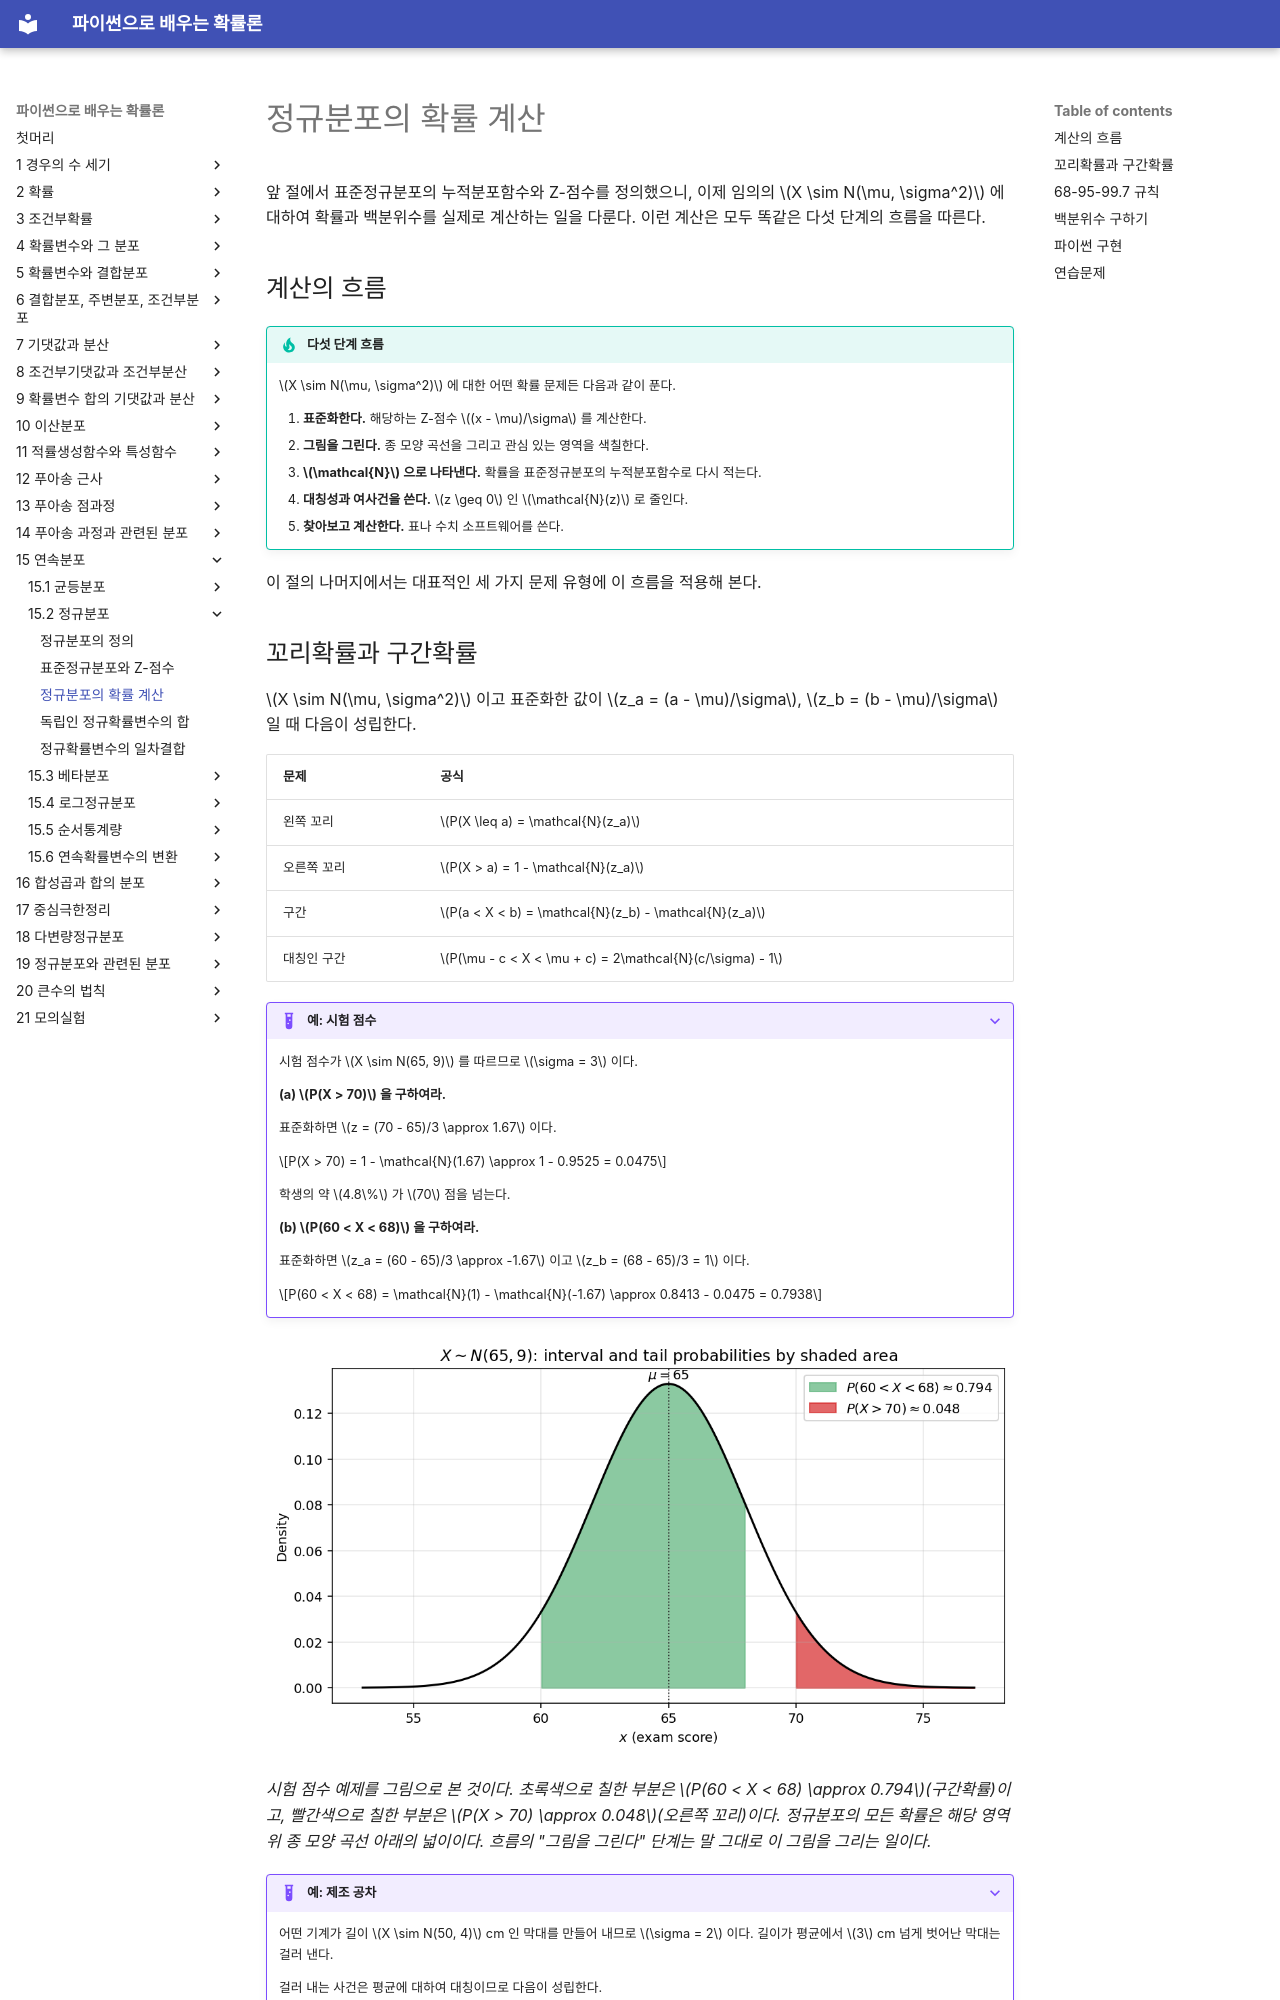

repository: SungchulLee/undergraduate_probability_book_writing · page: ch15/normal/calculations/index.html · generator: mkdocs

# 정규분포의 확률 계산

앞 절에서 표준정규분포의 누적분포함수와 Z-점수를 정의했으니, 이제 임의의 $X \sim N(\mu, \sigma^2)$ 에 대하여 확률과 백분위수를 실제로 계산하는 일을 다룬다. 이런 계산은 모두 똑같은 다섯 단계의 흐름을 따른다.

## 계산의 흐름

!!! tip "다섯 단계 흐름"
    $X \sim N(\mu, \sigma^2)$ 에 대한 어떤 확률 문제든 다음과 같이 푼다.

    1. **표준화한다.** 해당하는 Z-점수 $(x - \mu)/\sigma$ 를 계산한다.
    2. **그림을 그린다.** 종 모양 곡선을 그리고 관심 있는 영역을 색칠한다.
    3. **$\mathcal{N}$ 으로 나타낸다.** 확률을 표준정규분포의 누적분포함수로 다시 적는다.
    4. **대칭성과 여사건을 쓴다.** $z \geq 0$ 인 $\mathcal{N}(z)$ 로 줄인다.
    5. **찾아보고 계산한다.** 표나 수치 소프트웨어를 쓴다.

이 절의 나머지에서는 대표적인 세 가지 문제 유형에 이 흐름을 적용해 본다.

## 꼬리확률과 구간확률

$X \sim N(\mu, \sigma^2)$ 이고 표준화한 값이 $z_a = (a - \mu)/\sigma$, $z_b = (b - \mu)/\sigma$ 일 때 다음이 성립한다.

| 문제 | 공식 |
|------|---------|
| 왼쪽 꼬리 | $P(X \leq a) = \mathcal{N}(z_a)$ |
| 오른쪽 꼬리 | $P(X > a) = 1 - \mathcal{N}(z_a)$ |
| 구간 | $P(a < X < b) = \mathcal{N}(z_b) - \mathcal{N}(z_a)$ |
| 대칭인 구간 | $P(\mu - c < X < \mu + c) = 2\mathcal{N}(c/\sigma) - 1$ |

??? example "예: 시험 점수"
    시험 점수가 $X \sim N(65, 9)$ 를 따르므로 $\sigma = 3$ 이다.

    **(a) $P(X > 70)$ 을 구하여라.**

    표준화하면 $z = (70 - 65)/3 \approx 1.67$ 이다.

    $$P(X > 70) = 1 - \mathcal{N}(1.67) \approx 1 - 0.9525 = 0.0475$$

    학생의 약 $4.8\%$ 가 $70$ 점을 넘는다.

    **(b) $P(60 < X < 68)$ 을 구하여라.**

    표준화하면 $z_a = (60 - 65)/3 \approx -1.67$ 이고 $z_b = (68 - 65)/3 = 1$ 이다.

    $$P(60 < X < 68) = \mathcal{N}(1) - \mathcal{N}(-1.67) \approx 0.8413 - 0.0475 = 0.7938$$

![X ~ N(65, 9): 색칠한 구간 P(60 < X < 68) 과 꼬리 P(X > 70)](img/tail_probability.png)

*시험 점수 예제를 그림으로 본 것이다. 초록색으로 칠한 부분은 $P(60 < X < 68) \approx 0.794$(구간확률)이고, 빨간색으로 칠한 부분은 $P(X > 70) \approx 0.048$(오른쪽 꼬리)이다. 정규분포의 모든 확률은 해당 영역 위 종 모양 곡선 아래의 넓이이다. 흐름의 "그림을 그린다" 단계는 말 그대로 이 그림을 그리는 일이다.*

??? example "예: 제조 공차"
    어떤 기계가 길이 $X \sim N(50, 4)$ cm 인 막대를 만들어 내므로 $\sigma = 2$ 이다. 길이가 평균에서 $3$ cm 넘게 벗어난 막대는 걸러 낸다.

    걸러 내는 사건은 평균에 대하여 대칭이므로 다음이 성립한다.

    $$P(|X - 50| > 3) = 2 \bigl[1 - \mathcal{N}(3/2)\bigr] = 2 \bigl[1 - \mathcal{N}(1.5)\bigr] \approx 2(1 - 0.9332) = 0.1336$$

    막대의 약 $13.4\%$ 가 걸러진다.
